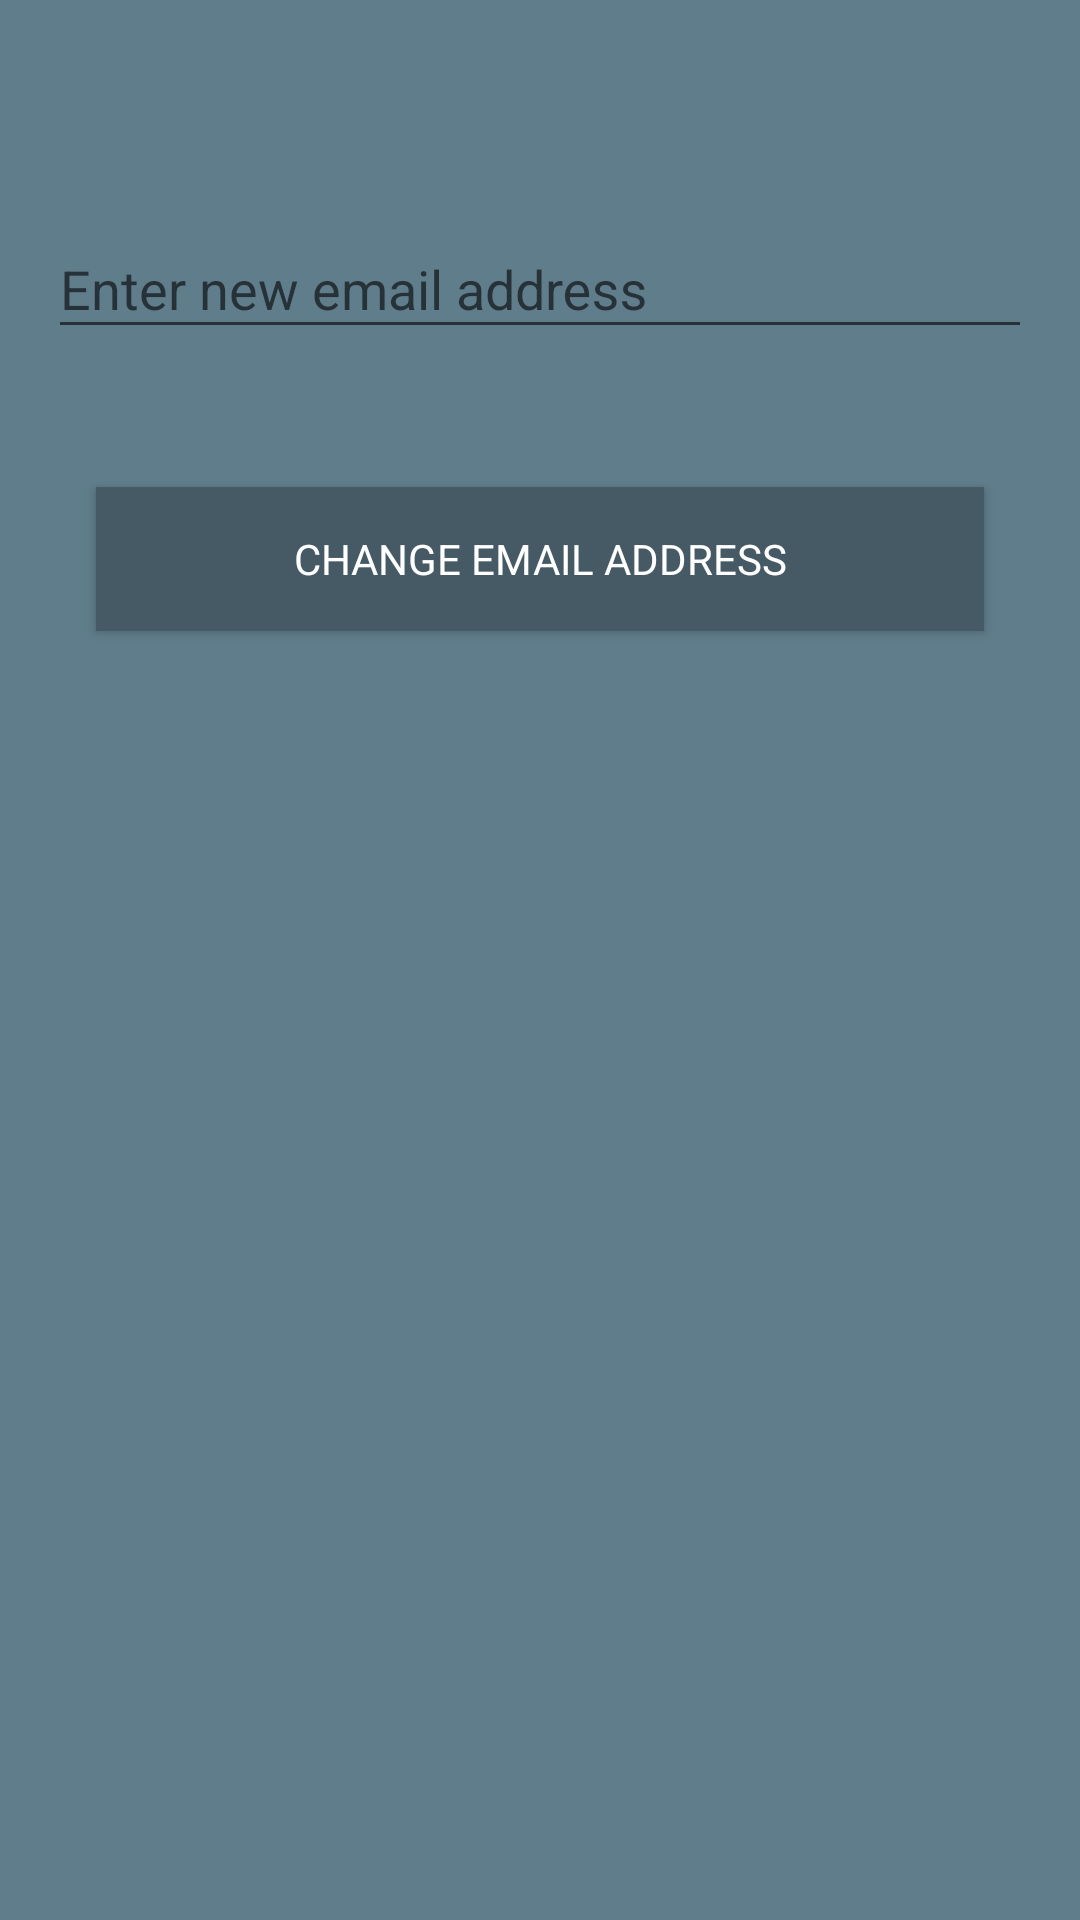

Here is an Android app screen rendered from its layout file. Give the layout XML and the strings, colors and styles it references.
<!-- AndroidManifest.xml: application theme AppTheme -->
<!-- res/layout/activity_change_email.xml -->
<?xml version="1.0" encoding="utf-8"?>
<LinearLayout xmlns:android="http://schemas.android.com/apk/res/android"
    xmlns:app="http://schemas.android.com/apk/res-auto"
    xmlns:tools="http://schemas.android.com/tools"
    android:layout_width="match_parent"
    android:layout_height="match_parent"
    android:background="@color/colorPrimary"
    android:orientation="vertical"
    tools:context="com.example.dell.settings.ChangeEmail">

    <LinearLayout
        android:layout_width="match_parent"
        android:layout_height="match_parent"
        android:orientation="vertical">
    <ImageView
        android:layout_width="@dimen/logo_w_h"
        android:layout_height="@dimen/logo_w_h"
        android:layout_margin="24dp"
        android:layout_gravity="center"
        android:src="@mipmap/ic_logo"/>

    <android.support.design.widget.TextInputLayout
        android:layout_width="match_parent"
        android:layout_margin="16dp"
        android:layout_height="wrap_content">

        <EditText
            android:id="@+id/edt_change_email"
            android:layout_width="match_parent"
            android:layout_height="wrap_content"
            android:layout_marginBottom="10dp"
            android:hint="Enter new email address"
            android:inputType="textEmailAddress"
            android:fontFamily="sans-serif"
            android:textColor="#fff"
            android:textColorHint="#fff"
            />
    </android.support.design.widget.TextInputLayout>

        <Button
            android:id="@+id/btn_change_email"
            android:layout_width="fill_parent"
            android:layout_height="wrap_content"
            android:layout_marginTop="20dip"
            android:background="@color/colorPrimaryDark"
            android:fontFamily="sans-serif"
            android:layout_marginBottom="32dp"
            android:layout_marginLeft="32dp"
            android:layout_marginRight="32dp"
            android:text="change email address"
            android:textColor="@android:color/white" />

    </LinearLayout>

</LinearLayout>
<!-- resources referenced by this layout -->
<resources>
  <color name="colorPrimary">#607D8B</color>
  <color name="colorPrimaryDark">#455A64</color>
  <style name="AppTheme" parent="Theme.AppCompat.Light.DarkActionBar">
          
          <item name="colorPrimary">@color/colorPrimary</item>
          <item name="colorPrimaryDark">@color/colorPrimaryDark</item>
          <item name="colorAccent">@color/colorAccent</item>
      </style>
  <color name="colorAccent">#8EBBCB</color>
</resources>
